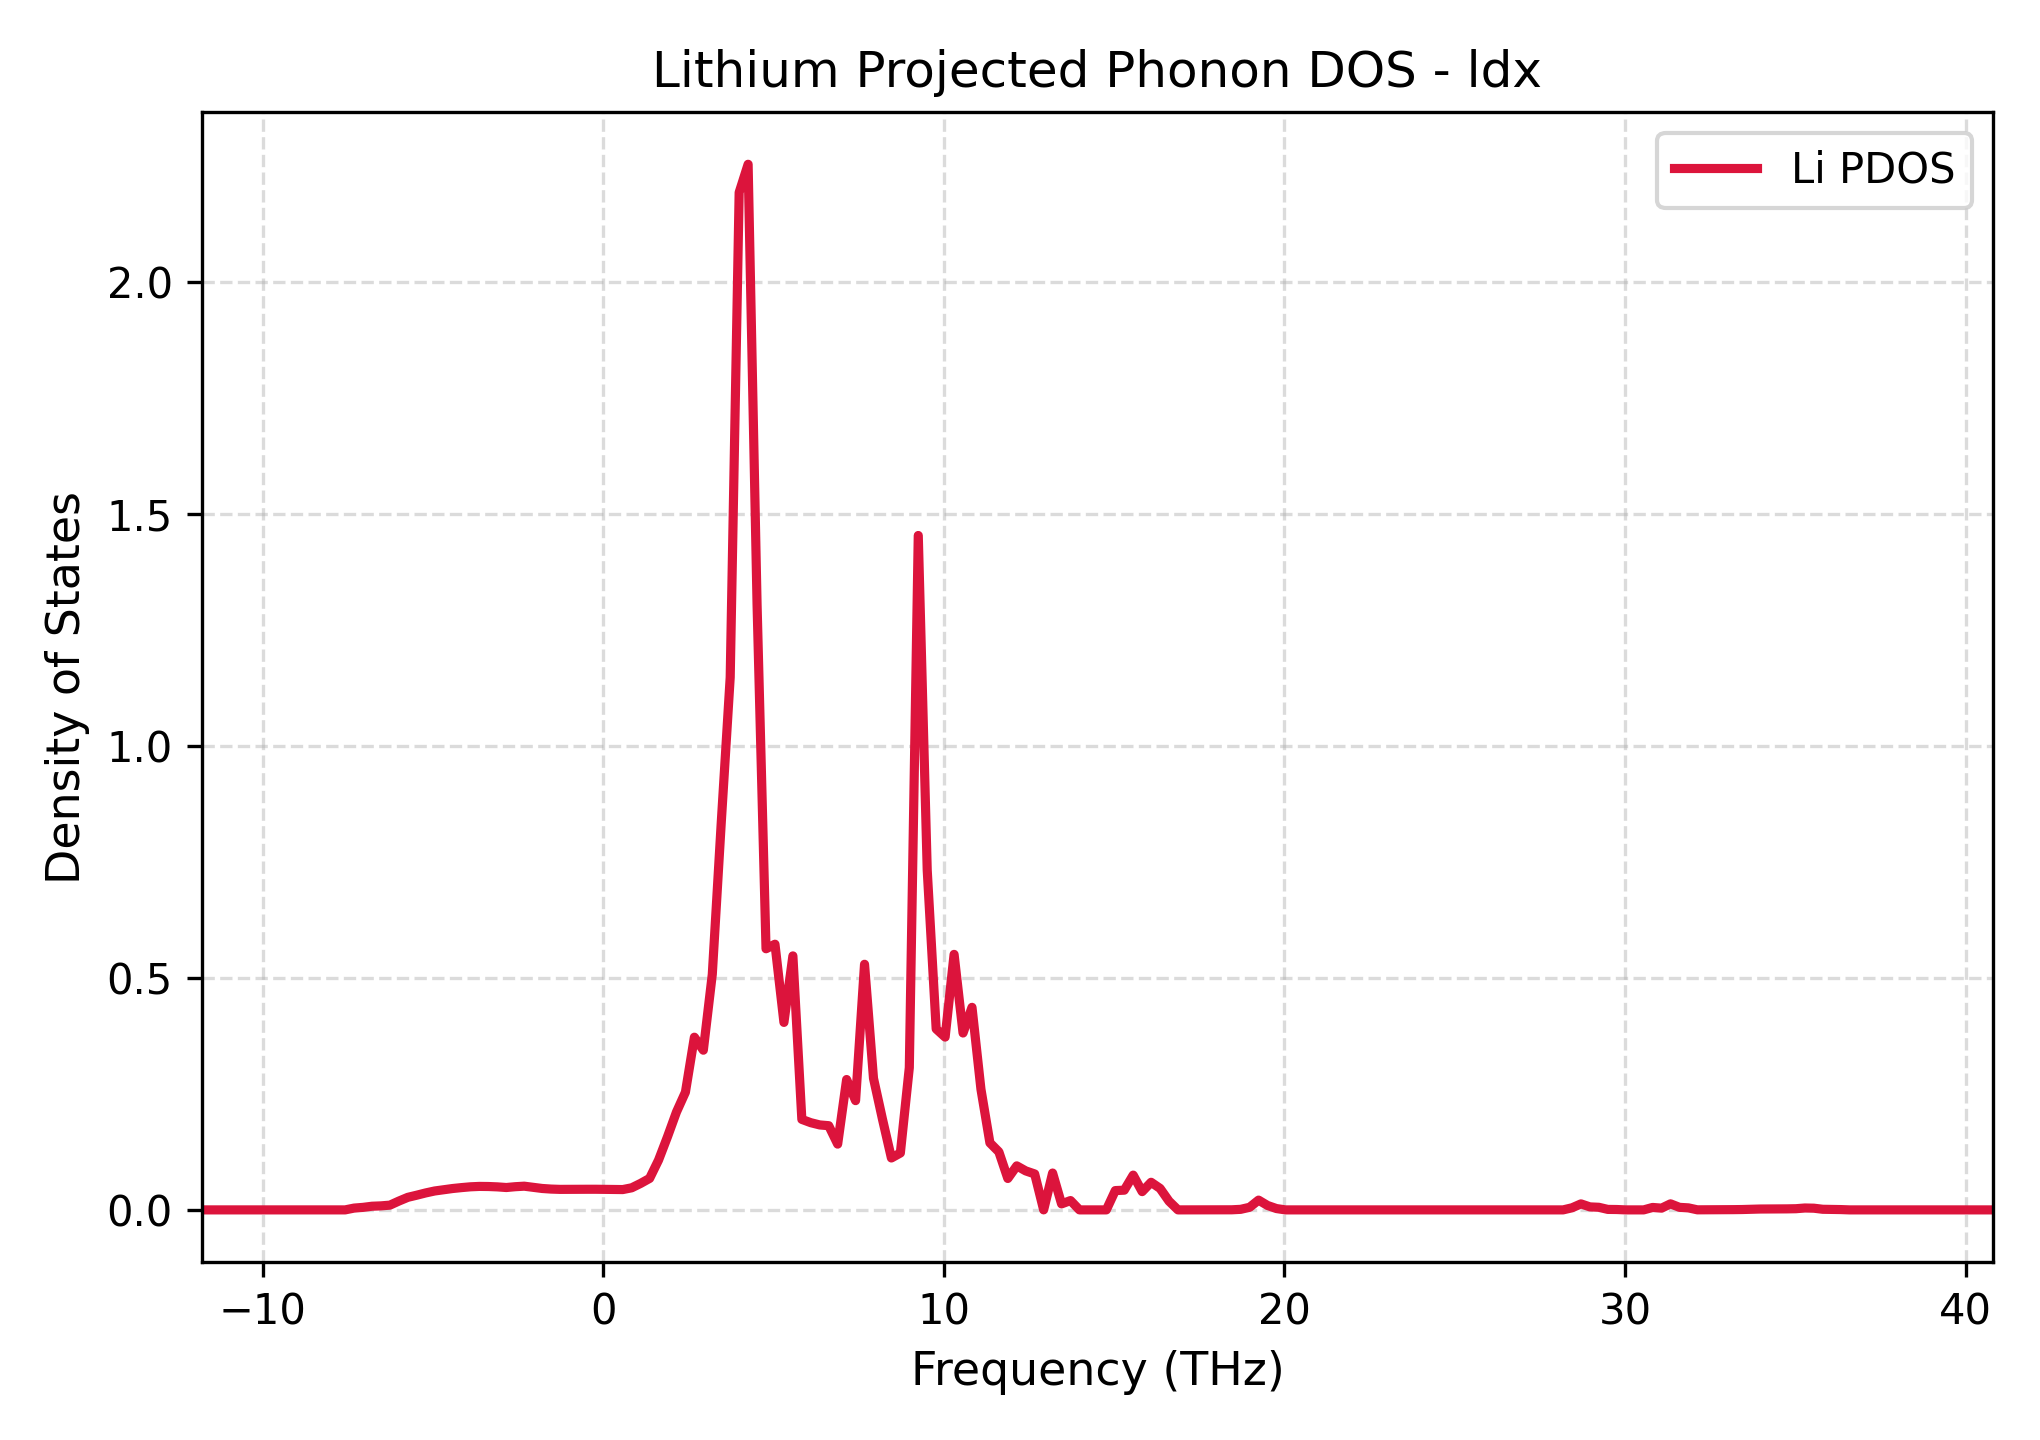

Source data for this figure (header and first rows):
Frequency_THz, Lithium_PDOS
-11.79, 0.0
-11.52, 0.0
-11.26, 0.0
-11, 0.0
-10.73, 0.0
-10.47, 0.0
-10.21, 0.0
-9.945, 0.0
-9.682, 0.0
-9.419, 0.0
-9.157, 0.0
-8.894, 0.0
-8.631, 0.0
-8.368, 0.0
-8.105, 0.0
-7.842, 0.0
-7.579, 0.0
-7.316, 0.003875
-7.053, 0.005428
-6.79, 0.007866
-6.527, 0.008642
-6.264, 0.01021
-6.001, 0.01899
-5.738, 0.02706
-5.475, 0.03167
-5.212, 0.03657
-4.949, 0.04076
-4.686, 0.04349
-4.423, 0.04605
-4.16, 0.04804
-3.898, 0.04975
-3.635, 0.0506
-3.372, 0.05039
-3.109, 0.04961
-2.846, 0.04822
-2.583, 0.04998
-2.32, 0.05109
-2.057, 0.04852
-1.794, 0.04617
-1.531, 0.04487
-1.268, 0.04421
-1.005, 0.04436
-0.7421, 0.04434
-0.4792, 0.04445
-0.2162, 0.04447
0.04671, 0.04421
0.3097, 0.04384
0.5726, 0.0438
0.8356, 0.04761
1.099, 0.05712
1.361, 0.06787
1.624, 0.1074
1.887, 0.1578
2.15, 0.2109
2.413, 0.2538
2.676, 0.3723
2.939, 0.3443
3.202, 0.5079
3.465, 0.8348
3.728, 1.148
... 141 more rows
